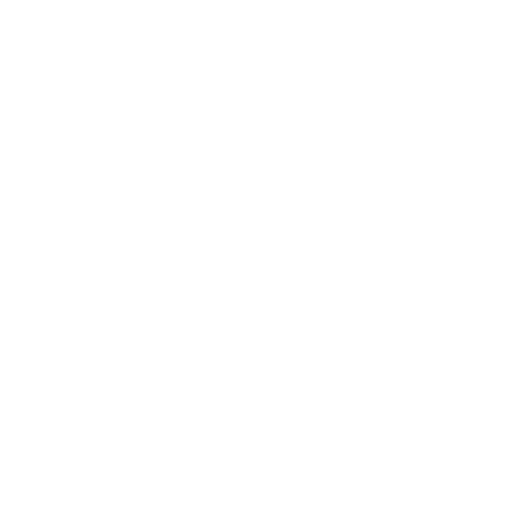
t = 0.00 s
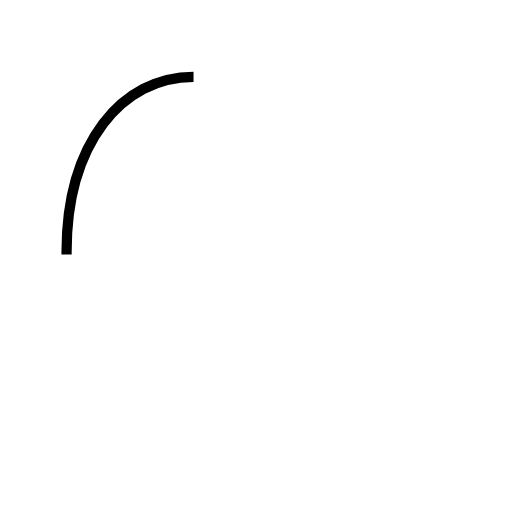
t = 0.71 s
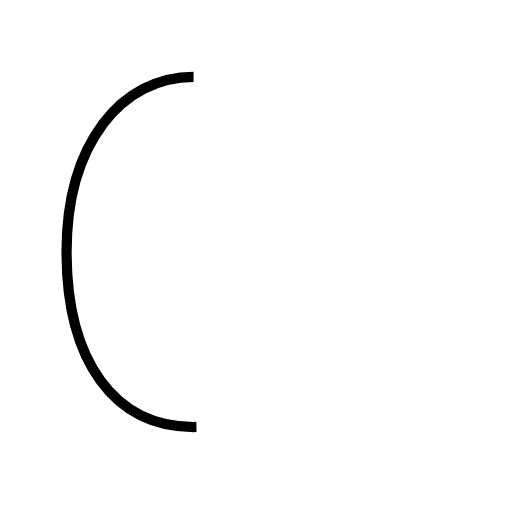
t = 1.43 s
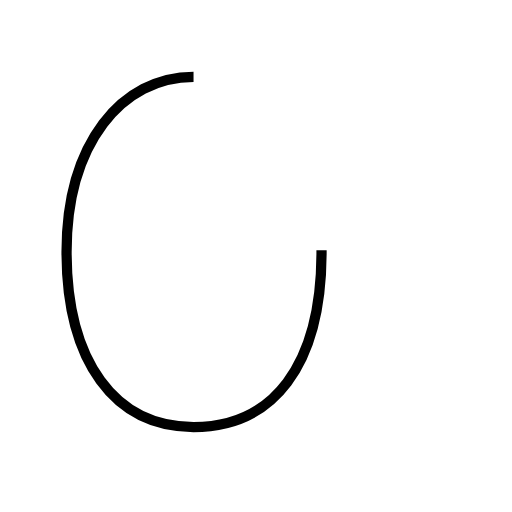
t = 2.14 s
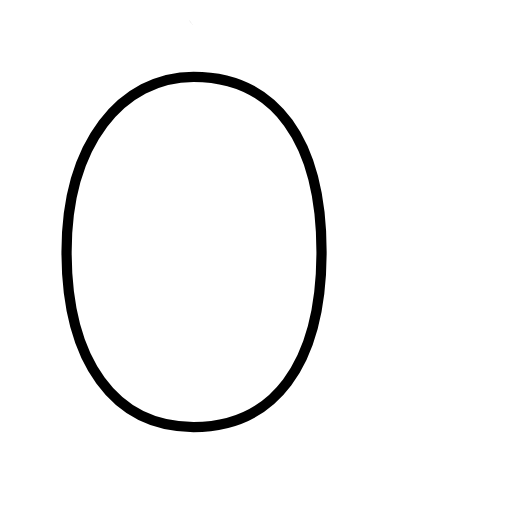
t = 2.86 s
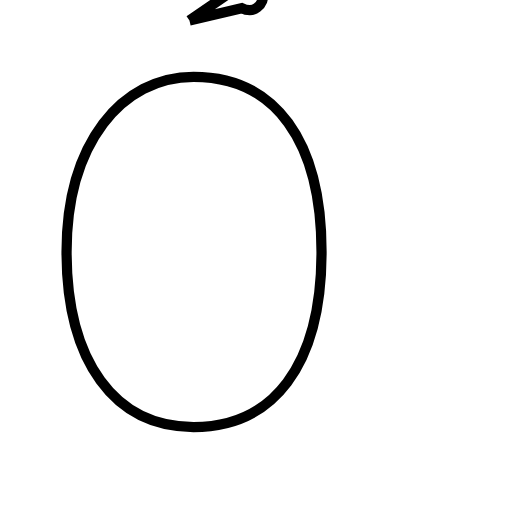
t = 3.38 s

The animated SVG that drew these frames (rendered in a browser with its animation timeline set to each time). Animation: 2 SMIL elements (animate=2); one cycle of 3.38 s.

<?xml version='1.0' encoding='utf-8'?>
<svg viewBox="0.0 -6.0 50.0 50.0" version="1.1" xmlns="http://www.w3.org/2000/svg"><rect x="-1000" y="-1000" width="2000" height="2000" stroke="white" fill="white" /><g style="fill:none;stroke:#000000;stroke-width:1"><path d="M 18.9 -36.5 C 11.9 -36.5 6.5 -30.0 6.5 -19.4 C 6.5 -8.7 11.2 -2.3 18.9 -2.3 C 26.6 -2.3 31.4 -8.2 31.4 -19.4 C 31.4 -30.2 26.9 -36.5 18.9 -36.5 Z " transform="translate(0.0 38.0)" stroke-dasharray="95.1982151958911" stroke-dashoffset="95.1982151958911"><animate attributeName="stroke-dashoffset" from="95.1982151958911" to="0" dur="2.8559464558767327s" begin="0s" fill="freeze" /></path><path d="M 18.5 -42.0 L 23.6 -45.5 C 24.1 -45.9 24.8 -45.9 25.2 -45.5 C 25.6 -45.1 25.8 -44.5 25.6 -43.9 C 25.4 -43.4 24.9 -43.0 24.4 -43.0 C 24.1 -43.0 23.8 -43.1 23.6 -43.2 L 18.5 -42.0 Z" transform="translate(0.0 38.0)" stroke-dasharray="17.326871198029" stroke-dashoffset="17.326871198029"><animate attributeName="stroke-dashoffset" from="17.326871198029" to="0" dur="0.51980613594087s" begin="2.8559464558767327s" fill="freeze" /></path></g></svg>
